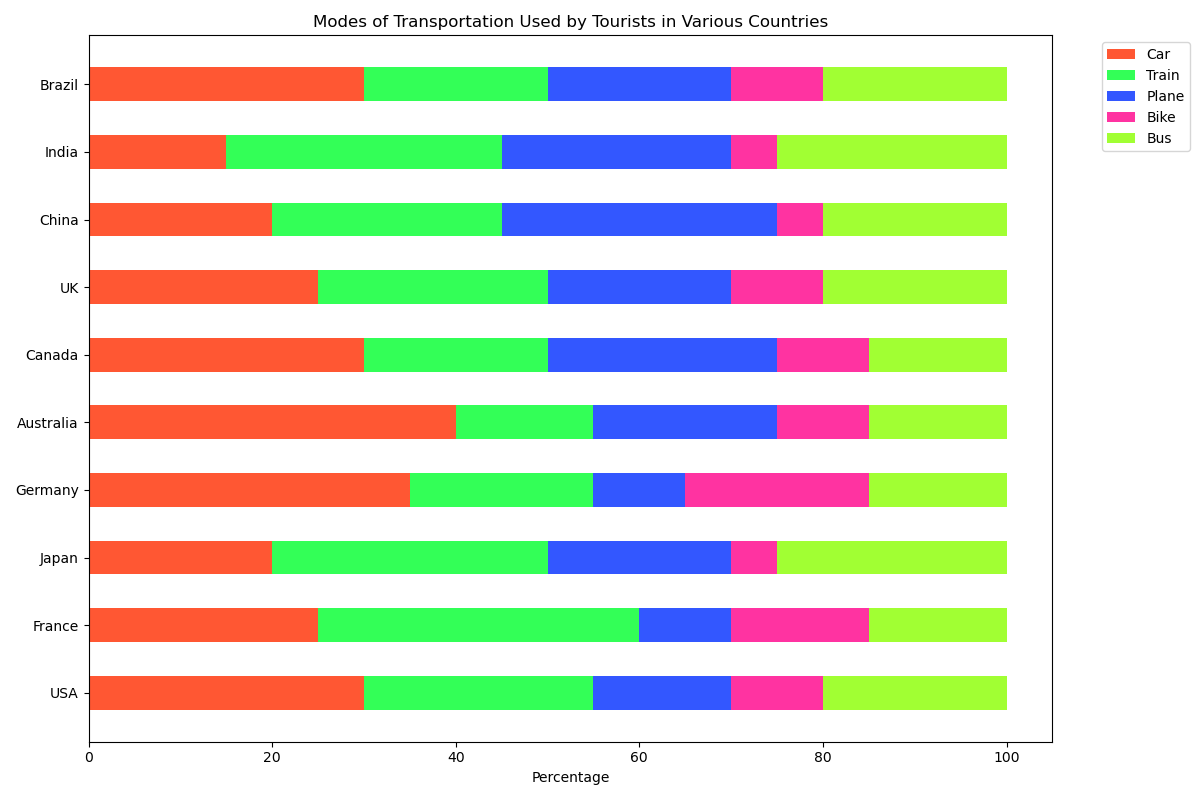

Values plotted in this chart, from the file beside it:
Country, Car, Train, Plane, Bike, Bus
USA, 30, 25, 15, 10, 20
France, 25, 35, 10, 15, 15
Japan, 20, 30, 20, 5, 25
Germany, 35, 20, 10, 20, 15
Australia, 40, 15, 20, 10, 15
Canada, 30, 20, 25, 10, 15
UK, 25, 25, 20, 10, 20
China, 20, 25, 30, 5, 20
India, 15, 30, 25, 5, 25
Brazil, 30, 20, 20, 10, 20
